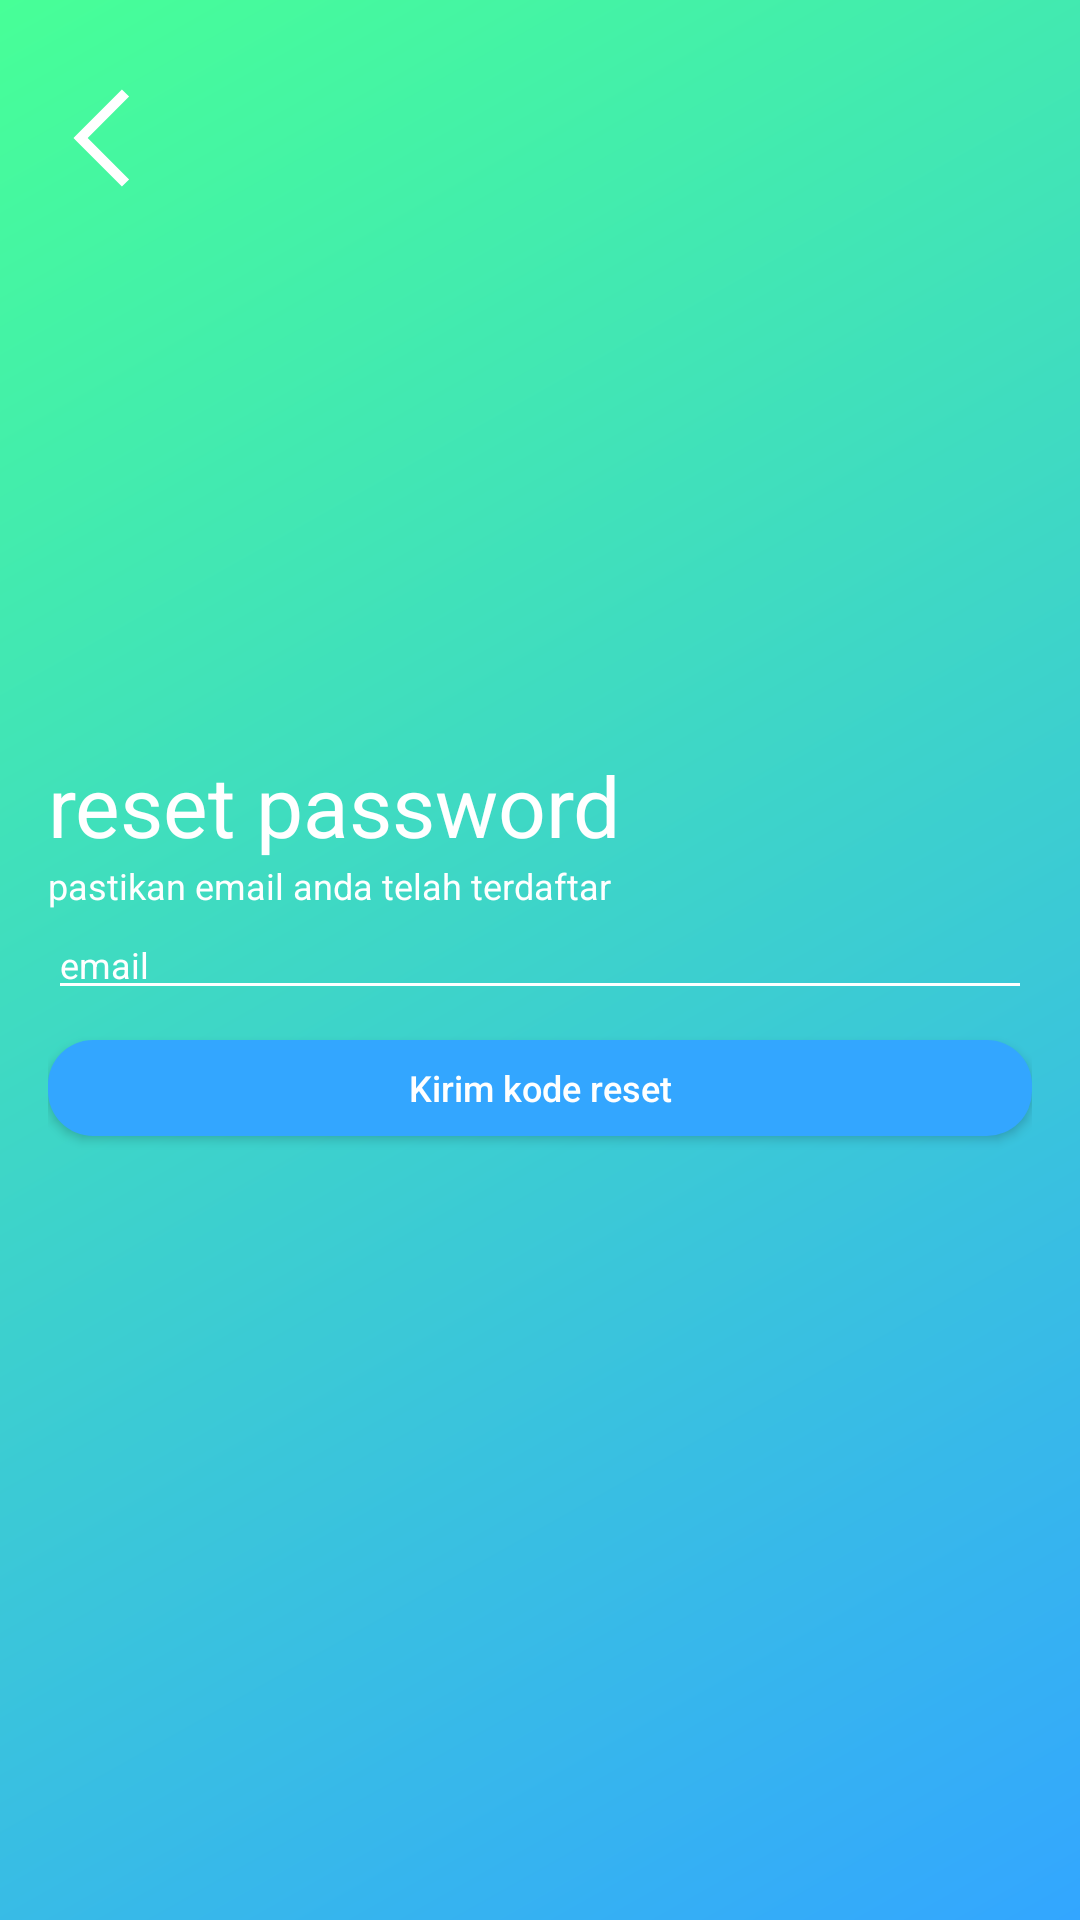

Layout XML and referenced resources for this Android screen:
<!-- AndroidManifest.xml: application theme AppTheme -->
<!-- res/layout/reset_password.xml -->
<?xml version="1.0" encoding="utf-8"?>
<RelativeLayout xmlns:android="http://schemas.android.com/apk/res/android"
    xmlns:app="http://schemas.android.com/apk/res-auto"
    xmlns:tools="http://schemas.android.com/tools"
    android:layout_width="match_parent"
    android:layout_height="match_parent"
    android:paddingLeft="16dp"
    android:paddingRight="16dp"
    android:paddingTop="21dp"
    android:background="@drawable/gradient">

    <ImageView
        android:layout_width="40dp"
        android:layout_height="50dp"
        android:layout_alignParentLeft="true"
        android:layout_alignParentTop="true"
        android:src="@drawable/icons_back" />

    <TextView
        android:id="@+id/tvReset"
        android:layout_width="match_parent"
        android:layout_height="wrap_content"
        android:text="@string/reset"
        android:layout_above="@id/tvPastikan"
        android:textAllCaps="false"
        android:textSize="28sp"
        android:textColor="@color/putih"/>

    <TextView
        android:id="@+id/tvPastikan"
        android:layout_width="match_parent"
        android:layout_height="wrap_content"
        android:text="@string/pastikan"
        android:layout_above="@id/edtEmail"
        android:textSize="12sp"
        android:textAllCaps="false"
        android:textColor="@color/putih"/>

    <EditText
        android:id="@+id/edtEmail"
        android:layout_width="match_parent"
        android:layout_height="wrap_content"
        android:layout_centerVertical="true"
        android:hint="email"
        android:textSize="12sp"
        android:textColorHint="@color/putih"
        android:textColor="@color/putih"
        android:inputType="textEmailAddress"/>

    <Button
        android:id="@+id/btnKirimReset"
        android:layout_width="match_parent"
        android:layout_height="32dp"
        android:textSize="12sp"
        android:text="@string/kirim_kode"
        android:layout_below="@id/edtEmail"
        android:background="@drawable/circle_biru"
        android:textColor="@color/putih"
        android:textAllCaps="false"
        android:layout_marginTop="10dp"/>

</RelativeLayout>
<!-- resources referenced by this layout -->
<resources>
  <color name="putih">#fff</color>
  <!-- drawable circle_biru (drawable) -->
  <?xml version="1.0" encoding="utf-8"?>
  <selector xmlns:android="http://schemas.android.com/apk/res/android"
      android:shape="rectangle">
      <item>
          <shape android:shape="rectangle">
              <solid android:color="#33A6FF"/>
              
              <corners android:radius="15dp" />
          </shape>
      </item>
  </selector>
  <!-- drawable gradient (drawable) -->
  <?xml version="1.0" encoding="utf-8"?>
  <shape xmlns:android="http://schemas.android.com/apk/res/android"
      android:shape="rectangle">
      <gradient
          android:startColor="#33A6FF"
          android:endColor="#47FF97"
          android:angle="135"/>
  </shape>
  <!-- drawable icons_back (drawable) -->
  <vector xmlns:android="http://schemas.android.com/apk/res/android"
      android:width="48dp"
      android:height="48dp"
      android:viewportWidth="48"
      android:viewportHeight="48">
    <path
        android:pathData="M29.5625,4.5625L11.5625,22.5625L10.1875,24L11.5625,25.4375L29.5625,43.4375L32.4375,40.5625L15.875,24L32.4375,7.4375Z"
        android:fillColor="#FFFFFF"
        android:fillAlpha="1"
        android:fillType="nonZero"
        android:strokeColor="#00000000"/>
  </vector>
  <string name="kirim_kode">Kirim kode reset</string>
  <string name="pastikan">pastikan email anda telah terdaftar</string>
  <string name="reset">reset password</string>
  <style name="AppTheme" parent="Theme.AppCompat.Light.NoActionBar">
          
          <item name="colorPrimary">@color/colorPrimary</item>
          <item name="colorPrimaryDark">@color/colorPrimaryDark</item>
          <item name="colorAccent">@color/colorAccent</item>
          <item name="colorControlNormal">#fff</item>
          <item name="colorControlActivated">#fff</item>
          <item name="colorControlHighlight">#fff</item>
      </style>
  <color name="colorPrimary">#3F51B5</color>
  <color name="colorPrimaryDark">#47FF97</color>
  <color name="colorAccent">#33A6FF</color>
</resources>
